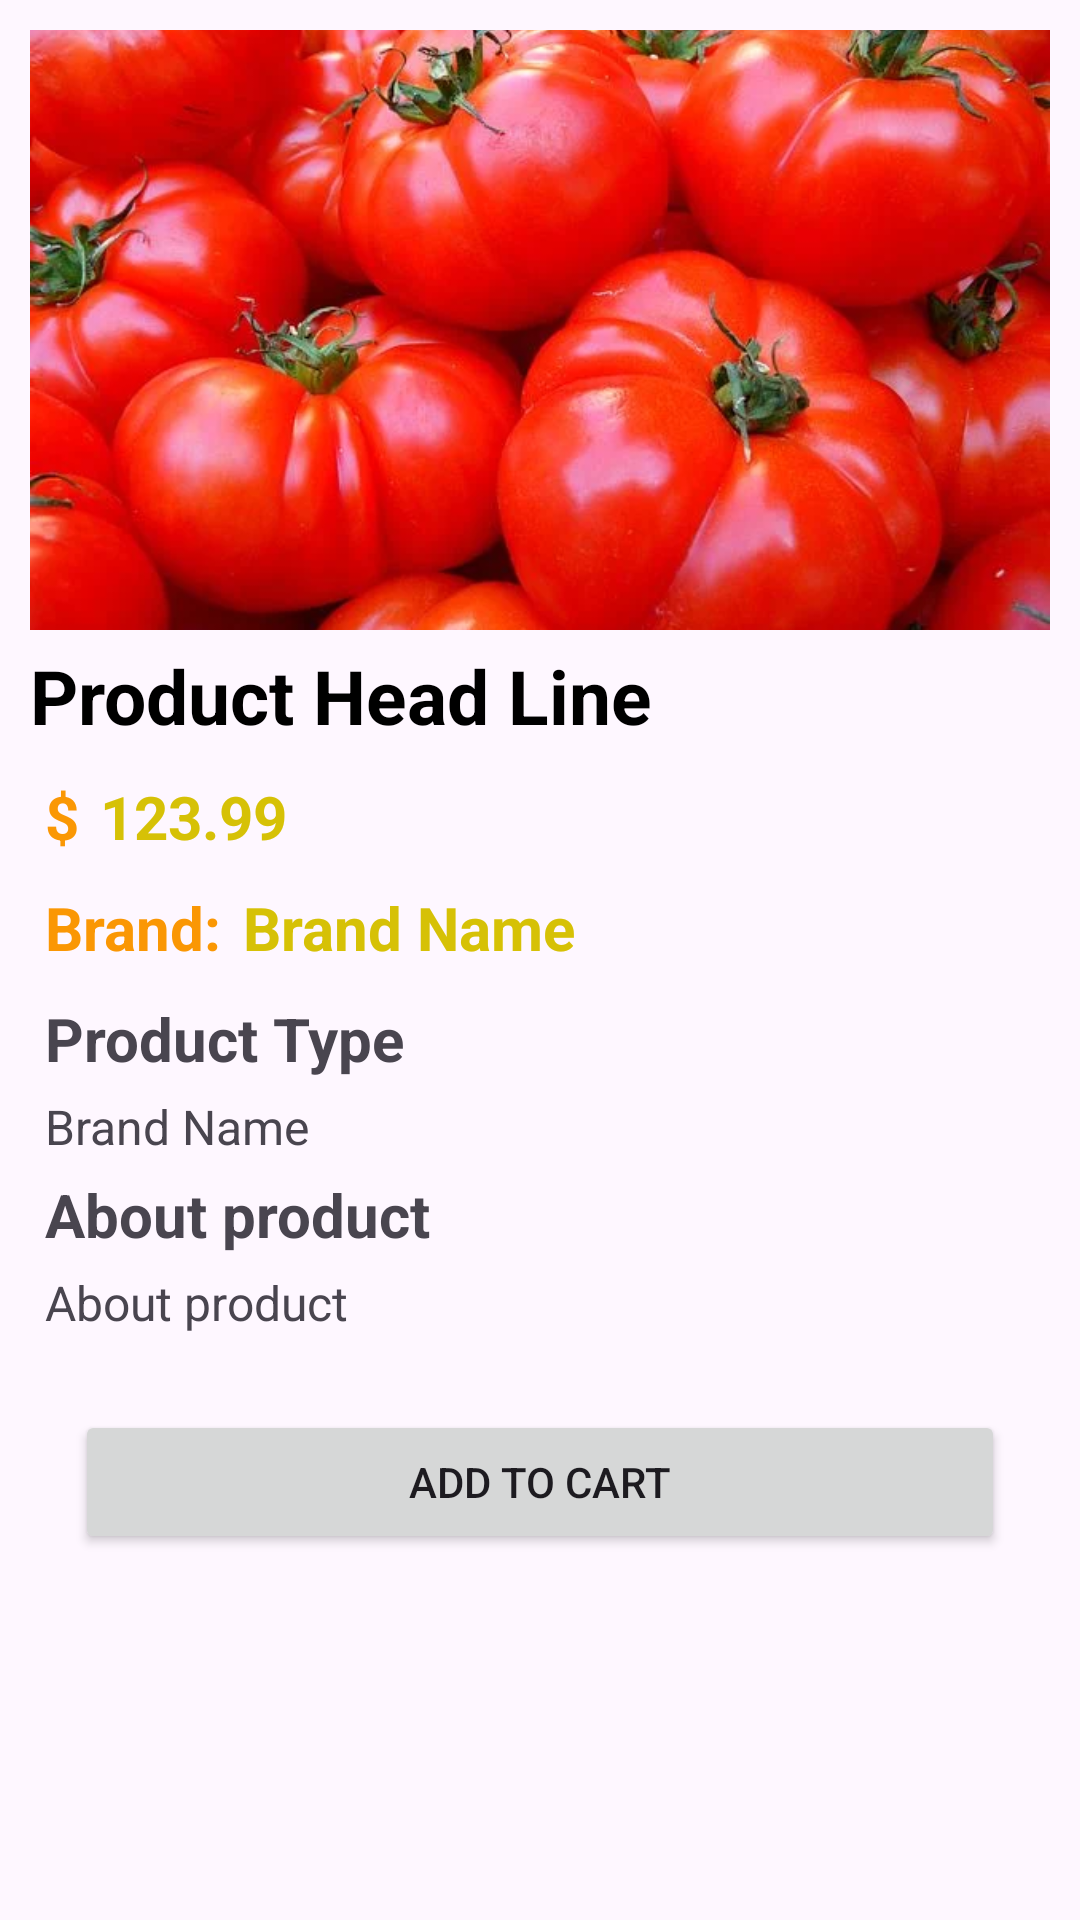

Write the Android layout XML for this screen, with the resource values it uses.
<!-- AndroidManifest.xml: application theme Theme.SimpleImageFirebaseWelfare -->
<!-- res/layout/activity_single_product.xml -->
<?xml version="1.0" encoding="utf-8"?>
<ScrollView xmlns:android="http://schemas.android.com/apk/res/android"
    xmlns:app="http://schemas.android.com/apk/res-auto"
    xmlns:tools="http://schemas.android.com/tools"
    android:layout_width="match_parent"
    android:layout_height="match_parent"
    tools:context=".SingleProductActivity">

    <RelativeLayout
        android:layout_width="match_parent"
        android:layout_height="wrap_content">

        <LinearLayout
            android:layout_width="match_parent"
            android:layout_height="wrap_content"
            android:padding="10dp"
            android:elevation="11dp"
            android:orientation="vertical">


            <ImageView
                android:id="@+id/singleImage"
                android:layout_width="match_parent"
                android:layout_height="200dp"
                android:scaleType="centerCrop"
                app:srcCompat="@drawable/fig3" />

            <TextView
                android:id="@+id/singleHeadLine"
                android:layout_width="match_parent"
                android:layout_height="wrap_content"
                android:paddingTop="5dp"
                android:paddingBottom="5dp"
                android:text="Product Head Line"
                android:textColor="@color/black"
                android:textSize="25sp"
                android:textStyle="bold" />

            <LinearLayout
                android:layout_width="match_parent"
                android:layout_height="wrap_content"
                android:orientation="horizontal">

                <TextView
                    android:id="@+id/textView10"
                    android:layout_width="wrap_content"
                    android:layout_height="wrap_content"
                  android:padding="5dp"
                    android:text="$"
                    android:textColor="#FA9704"
                    android:textSize="20sp"
                    android:textStyle="bold" />

                <TextView
                    android:id="@+id/singlePrice"
                    android:layout_width="wrap_content"
                    android:layout_height="wrap_content"
                    android:padding="2dp"
                    android:text="123.99"
                    android:textColor="#D6C106"
                    android:textSize="20sp"
                    android:textStyle="bold" />
            </LinearLayout>

            <LinearLayout
                android:layout_width="match_parent"
                android:layout_height="wrap_content"
                android:orientation="horizontal">

                <TextView

                    android:layout_width="wrap_content"
                    android:layout_height="wrap_content"
                    android:padding="5dp"
                    android:paddingTop="5dp"
                    android:text="Brand:"
                    android:textColor="#FA9704"
                    android:textSize="20sp"
                    android:textStyle="bold" />

                <TextView
                    android:id="@+id/singleBrand"
                    android:layout_width="wrap_content"
                    android:layout_height="wrap_content"
                    android:padding="2dp"
                    android:paddingTop="5dp"
                    android:text="Brand Name"
                    android:textColor="#D6C106"
                    android:textSize="20sp"
                    android:textStyle="bold" />
            </LinearLayout>

            <LinearLayout
                android:layout_width="match_parent"
                android:layout_height="wrap_content"
                android:orientation="vertical"
                android:padding="5dp">


                <TextView
                    android:id="@+id/textView12"
                    android:layout_width="match_parent"
                    android:layout_height="wrap_content"
                    android:text="Product Type"
                    android:textSize="20sp"
                    android:textStyle="bold" />

                <TextView
                    android:id="@+id/singleProductType"
                    android:layout_width="match_parent"
                    android:layout_height="wrap_content"
                    android:paddingTop="5dp"
                    android:paddingBottom="5dp"
                    android:text="Brand Name"
                    android:textSize="16dp" />

                <TextView
                    android:id="@+id/textView14"
                    android:layout_width="match_parent"
                    android:layout_height="wrap_content"
                    android:text="About product"
                    android:textSize="20sp"
                    android:textStyle="bold" />

                <TextView
                    android:id="@+id/singleAboutProduct"
                    android:layout_width="match_parent"
                    android:layout_height="wrap_content"
                    android:paddingTop="5dp"
                    android:paddingBottom="5dp"
                    android:text="About product"
                    android:textSize="16dp" />
            </LinearLayout>

            <Button
                android:layout_width="match_parent"
                android:layout_height="wrap_content"
                android:layout_margin="15dp"
                android:text="Add TO CART" />
        </LinearLayout>

    </RelativeLayout>


</ScrollView>
<!-- resources referenced by this layout -->
<resources>
  <!-- drawable fig3: webp bitmap (drawable, 45506 bytes) -->
  <style name="Theme.SimpleImageFirebaseWelfare" parent="Base.Theme.SimpleImageFirebaseWelfare" />
  <style name="Base.Theme.SimpleImageFirebaseWelfare" parent="Theme.Material3.DayNight.NoActionBar">
          
          
      </style>
  <!-- not gathered from this repository: default colours our renderer supplied (Android Studio template values) -->
  <color name="black">#FF000000</color>
</resources>
